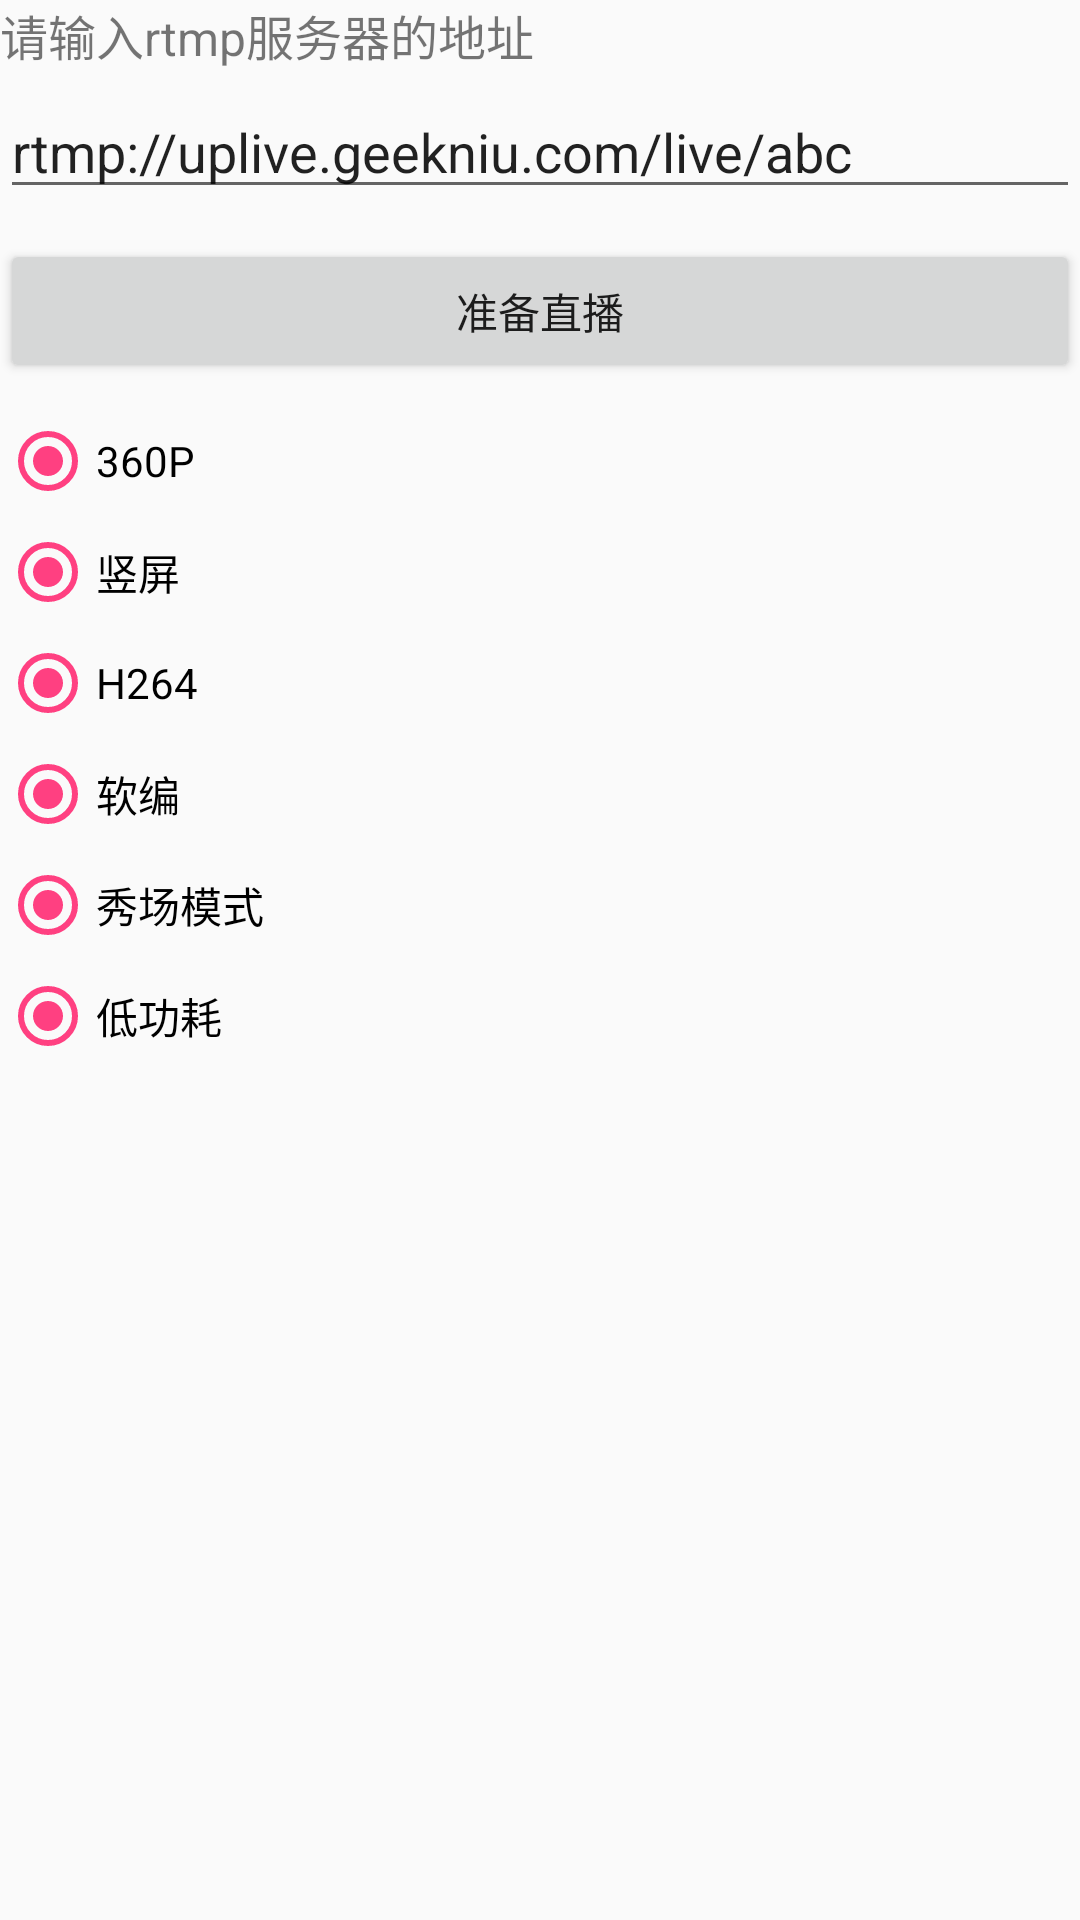

Layout XML and referenced resources for this Android screen:
<!-- AndroidManifest.xml: application theme AppTheme -->
<!-- res/layout/demo_activity.xml -->
<?xml version="1.0" encoding="utf-8"?>
<ScrollView xmlns:android="http://schemas.android.com/apk/res/android"
            xmlns:tools="http://schemas.android.com/tools"
            android:layout_width="match_parent"
            android:layout_height="match_parent"
            android:layout_margin="18dp"
            tools:context=".sky.DemoActivity">

    <RelativeLayout
        android:id="@+id/main"
        android:layout_width="match_parent"
        android:layout_height="match_parent"
        android:focusable="true"
        android:focusableInTouchMode="true">

        <TextView
            android:id="@+id/rtmpTxt"
            android:layout_width="match_parent"
            android:layout_height="wrap_content"
            android:layout_marginBottom="5dp"
            android:text="请输入rtmp服务器的地址"
            android:textSize="16sp" />

        <EditText
            android:id="@+id/rtmpUrl"
            android:layout_width="match_parent"
            android:layout_height="wrap_content"
            android:layout_below="@id/rtmpTxt"
            android:text="rtmp://uplive.geekniu.com/live/abc" />

        <Button
            android:id="@+id/connectBT"
            android:layout_width="match_parent"
            android:layout_height="wrap_content"
            android:layout_marginTop="10dp"
            android:layout_below="@id/rtmpUrl"
            android:text="准备直播" />

        <RadioGroup
            android:id="@+id/resolution_group"
            android:layout_width="wrap_content"
            android:layout_height="wrap_content"
            android:layout_below="@id/connectBT"
            android:layout_marginTop="10dp"
            android:orientation="horizontal">

            <RadioButton
                android:id="@+id/radiobutton1"
                android:layout_width="wrap_content"
                android:layout_height="wrap_content"
                android:checked="true"
                android:text="360P" />
        </RadioGroup>

        <RadioGroup
            android:id="@+id/orientation_group"
            android:layout_width="wrap_content"
            android:layout_height="wrap_content"
            android:layout_below="@id/resolution_group"
            android:layout_marginTop="5dp"
            android:orientation="horizontal">


            <RadioButton
                android:id="@+id/orientationbutton2"
                android:layout_width="wrap_content"
                android:layout_height="wrap_content"
                android:checked="true"
                android:text="竖屏" />

        </RadioGroup>

        <RadioGroup
            android:id="@+id/encode_type"
            android:layout_width="wrap_content"
            android:layout_height="wrap_content"
            android:layout_below="@id/orientation_group"
            android:layout_marginTop="5dp"
            android:orientation="horizontal">

            <RadioButton
                android:id="@+id/encode_h264"
                android:layout_width="wrap_content"
                android:layout_height="wrap_content"
                android:checked="true"
                android:text="H264" />

        </RadioGroup>

        <RadioGroup
            android:id="@+id/encode_group"
            android:layout_width="wrap_content"
            android:layout_height="wrap_content"
            android:layout_below="@id/encode_type"
            android:layout_marginTop="5dp"
            android:orientation="horizontal">

            <RadioButton
                android:id="@+id/encode_sw"
                android:layout_width="wrap_content"
                android:layout_height="wrap_content"
                android:checked="true"
                android:text="软编" />
        </RadioGroup>

        <RadioGroup
            android:id="@+id/encode_scene"
            android:layout_width="wrap_content"
            android:layout_height="wrap_content"
            android:layout_below="@id/encode_group"
            android:layout_marginTop="5dp"
            android:orientation="horizontal">

            <RadioButton
                android:id="@+id/encode_scene_show_self"
                android:layout_width="wrap_content"
                android:layout_height="wrap_content"
                android:checked="true"
                android:text="秀场模式" />
        </RadioGroup>

        <RadioGroup
            android:id="@+id/encode_profile"
            android:layout_width="wrap_content"
            android:layout_height="wrap_content"
            android:layout_below="@id/encode_scene"
            android:layout_marginTop="5dp"
            android:orientation="horizontal">

            <RadioButton
                android:id="@+id/encode_profile_low_power"
                android:layout_width="wrap_content"
                android:layout_height="wrap_content"
                android:checked="true"
                android:text="低功耗" />

        </RadioGroup>

        <LinearLayout
            android:id="@+id/init_group"
            android:layout_width="match_parent"
            android:layout_height="wrap_content"
            android:layout_below="@id/encode_profile"
            android:orientation="vertical">

        </LinearLayout>




    </RelativeLayout>
</ScrollView>
<!-- resources referenced by this layout -->
<resources>
  <style name="AppTheme" parent="Theme.AppCompat.Light.DarkActionBar">
          
          <item name="colorPrimary">@color/colorPrimary</item>
          <item name="colorPrimaryDark">@color/colorPrimaryDark</item>
          <item name="colorAccent">@color/colorAccent</item>
      </style>
  <color name="colorPrimary">#3F51B5</color>
  <color name="colorPrimaryDark">#303F9F</color>
  <color name="colorAccent">#FF4081</color>
</resources>
